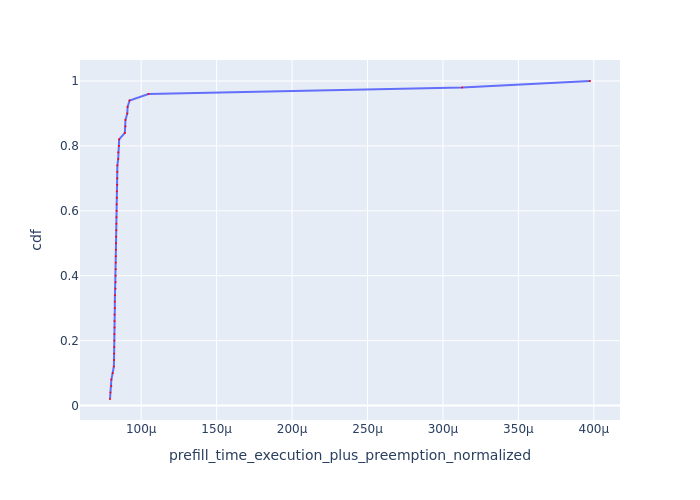

The file beside this chart, header and first rows:
Request Id, prefill_time_execution_plus_preemption_n…, cdf
0_11, 7.93213851728134e-05, 0.02
0_16, 7.958394531647877e-05, 0.04
0_2, 8.020365005343662e-05, 0.06
0_9, 8.023038813890912e-05, 0.08
0_8, 8.108448182790017e-05, 0.1
0_37, 8.185853343246609e-05, 0.12
0_43, 8.199210917034006e-05, 0.14
0_19, 8.210962398542619e-05, 0.16
0_22, 8.217251852790438e-05, 0.18
0_36, 8.22267023396026e-05, 0.2
0_32, 8.222784503623601e-05, 0.22
0_18, 8.229836422428805e-05, 0.24
0_10, 8.231957747975784e-05, 0.26
0_27, 8.235919687671105e-05, 0.28
0_35, 8.249979155035045e-05, 0.3
0_5, 8.252533711024804e-05, 0.32
0_47, 8.266069838124869e-05, 0.34
0_24, 8.294321373205462e-05, 0.36
0_40, 8.301527684931405e-05, 0.38
0_7, 8.305879427896925e-05, 0.4
0_20, 8.310797996038758e-05, 0.42
0_21, 8.312334405741241e-05, 0.44
0_33, 8.314496534913365e-05, 0.46
0_30, 8.32298591742807e-05, 0.48
0_14, 8.328724741601365e-05, 0.5
0_44, 8.337613699239422e-05, 0.52
0_41, 8.352296797941936e-05, 0.54
0_31, 8.356733619594323e-05, 0.56
0_48, 8.359293250405059e-05, 0.58
0_46, 8.371569601009295e-05, 0.6
0_26, 8.374425333855909e-05, 0.62
0_25, 8.384015420539839e-05, 0.64
0_45, 8.384036783118212e-05, 0.66
0_17, 8.413034079781557e-05, 0.68
0_12, 8.4155682851153e-05, 0.7
0_49, 8.417315058591037e-05, 0.72
0_29, 8.420969062968082e-05, 0.74
0_38, 8.475970917227337e-05, 0.76
0_34, 8.480685451634236e-05, 0.78
0_13, 8.525064378382566e-05, 0.8
0_42, 8.539271243227553e-05, 0.82
0_28, 8.91509724841856e-05, 0.84
0_39, 8.95270942368329e-05, 0.86
0_3, 8.957284540285445e-05, 0.88
0_4, 9.077488466309848e-05, 0.9
0_0, 9.09788307390609e-05, 0.92
0_23, 9.229144229499445e-05, 0.94
0_15, 0.0001048, 0.96
0_6, 0.0003127, 0.98
0_1, 0.0003975, 1.0
